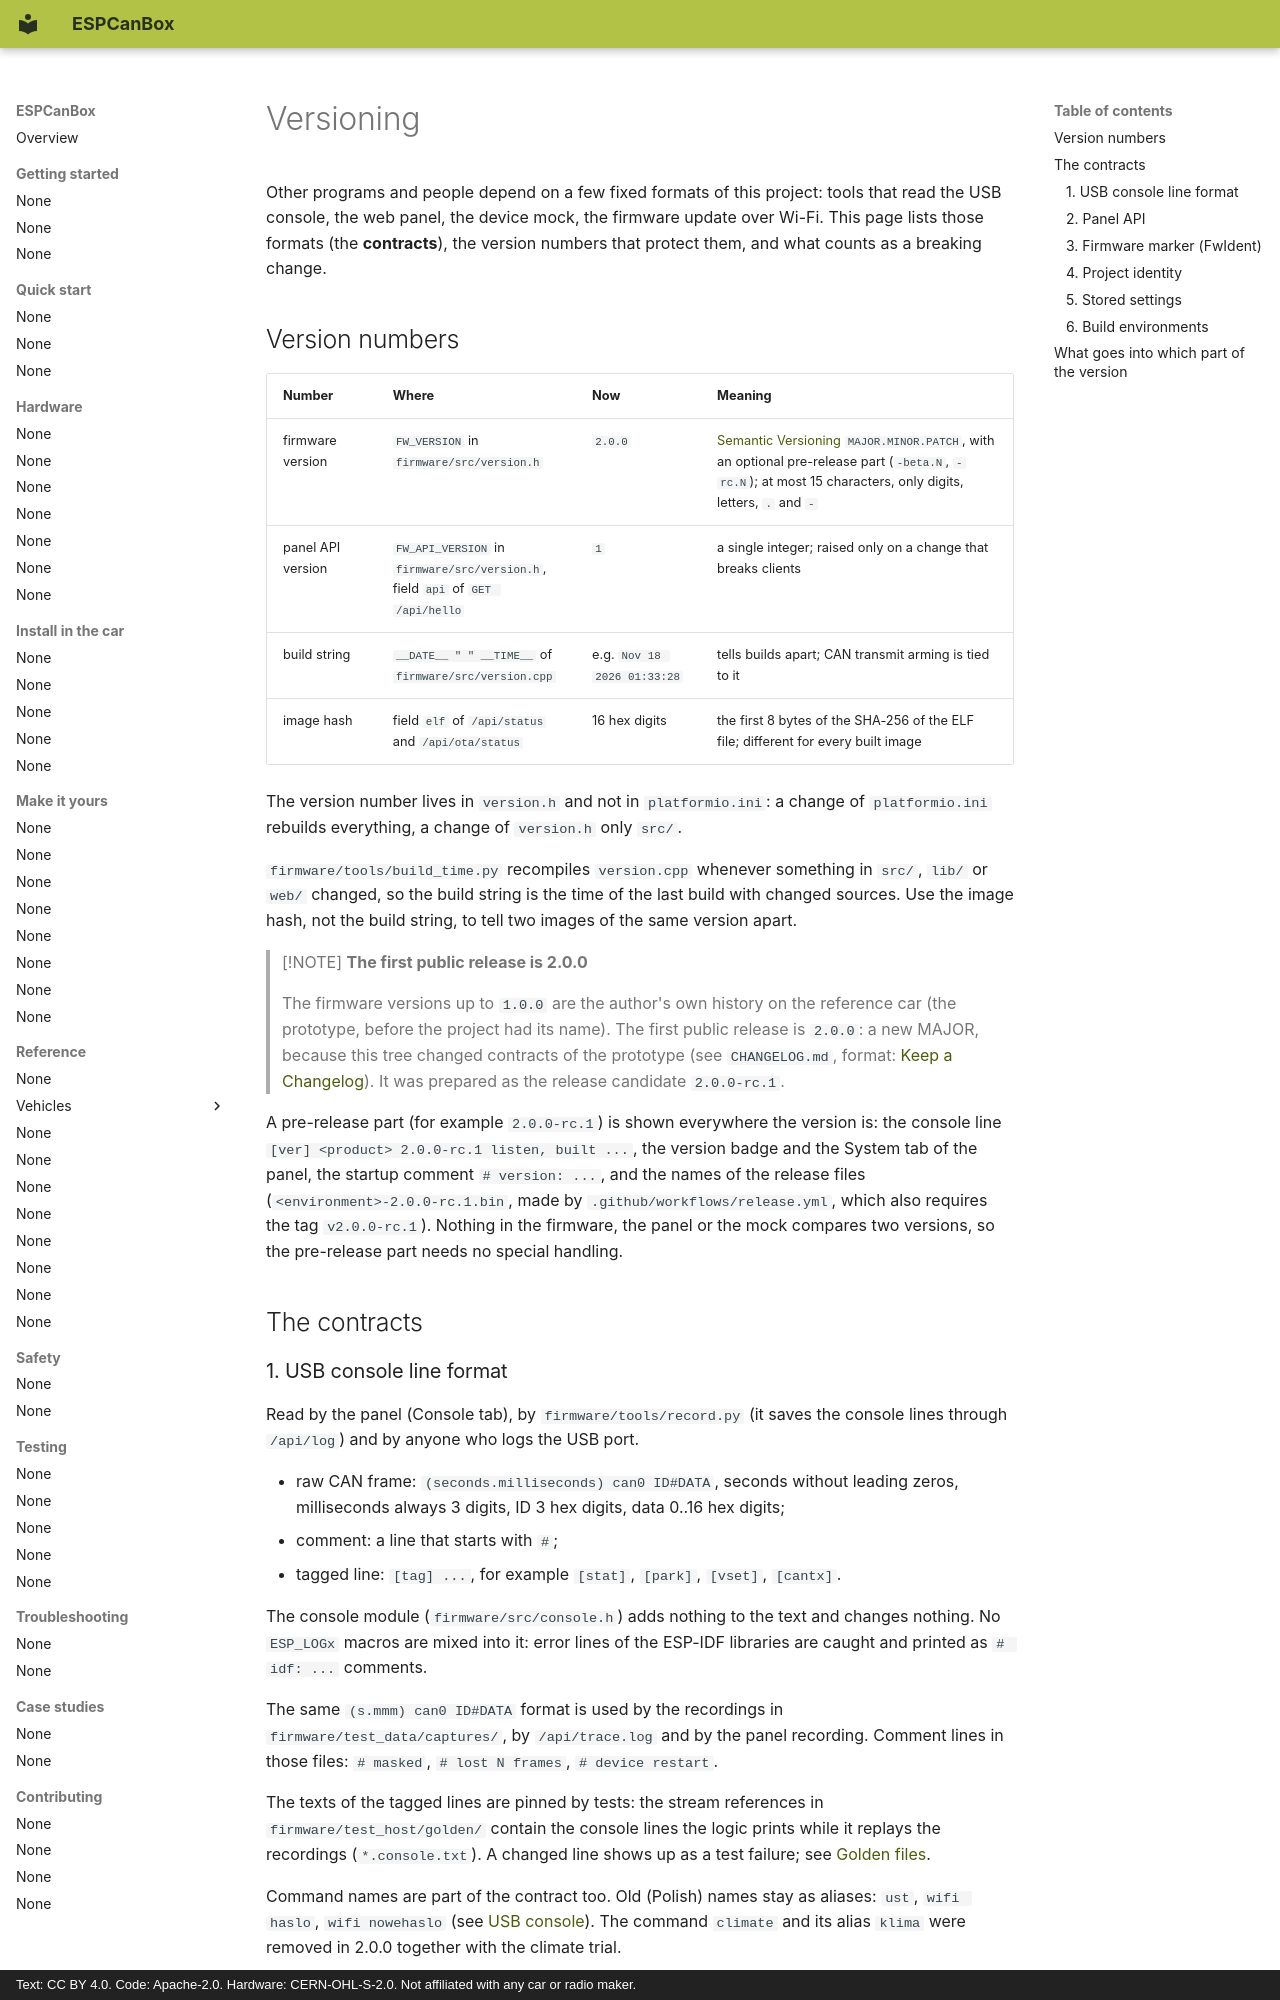

repository: grabowski98/ESPCanBox · page: en/reference/versioning/index.html · generator: mkdocs · copyright: Text: CC BY 4.0. Code: Apache-2.0. Hardware: CERN-OHL-S-2.0. Not affiliated with any car or radio maker.

# Versioning

Other programs and people depend on a few fixed formats of this project: tools that read the USB
console, the web panel, the device mock, the firmware update over Wi-Fi. This page lists those
formats (the **contracts**), the version numbers that protect them, and what counts as a breaking
change.

## Version numbers

| Number | Where | Now | Meaning |
|---|---|---|---|
| firmware version | `FW_VERSION` in `firmware/src/version.h` | `2.0.0` | [Semantic Versioning](https://semver.org/spec/v2.0.0.html) `MAJOR.MINOR.PATCH`, with an optional pre-release part (`-beta.N`, `-rc.N`); at most 15 characters, only digits, letters, `.` and `-` |
| panel API version | `FW_API_VERSION` in `firmware/src/version.h`, field `api` of `GET /api/hello` | `1` | a single integer; raised only on a change that breaks clients |
| build string | `__DATE__ " " __TIME__` of `firmware/src/version.cpp` | e.g. `Nov 18 2026 01:33:28` | tells builds apart; CAN transmit arming is tied to it |
| image hash | field `elf` of `/api/status` and `/api/ota/status` | 16 hex digits | the first 8 bytes of the SHA-256 of the ELF file; different for every built image |

The version number lives in `version.h` and not in `platformio.ini`: a change of `platformio.ini`
rebuilds everything, a change of `version.h` only `src/`.

`firmware/tools/build_time.py` recompiles `version.cpp` whenever something in `src/`, `lib/` or
`web/` changed, so the build string is the time of the last build with changed sources. Use the
image hash, not the build string, to tell two images of the same version apart.

> [!NOTE]
> **The first public release is 2.0.0**
>
> The firmware versions up to `1.0.0` are the author's own history on the reference car (the
> prototype, before the project had its name). The first public release is `2.0.0`: a new MAJOR,
> because this tree changed contracts of the prototype (see `CHANGELOG.md`, format:
> [Keep a Changelog](https://keepachangelog.com/en/1.1.0/)). It was prepared as the release
> candidate `2.0.0-rc.1`.

A pre-release part (for example `2.0.0-rc.1`) is shown everywhere the version is: the console line
`[ver] <product> 2.0.0-rc.1 listen, built ...`, the version badge and the System tab of the panel,
the startup comment `# version: ...`, and the names of the release files
(`<environment>-2.0.0-rc.1.bin`, made by `.github/workflows/release.yml`, which also requires the
tag `v2.0.0-rc.1`). Nothing in the firmware, the panel or the mock compares two versions, so the
pre-release part needs no special handling.

## The contracts
